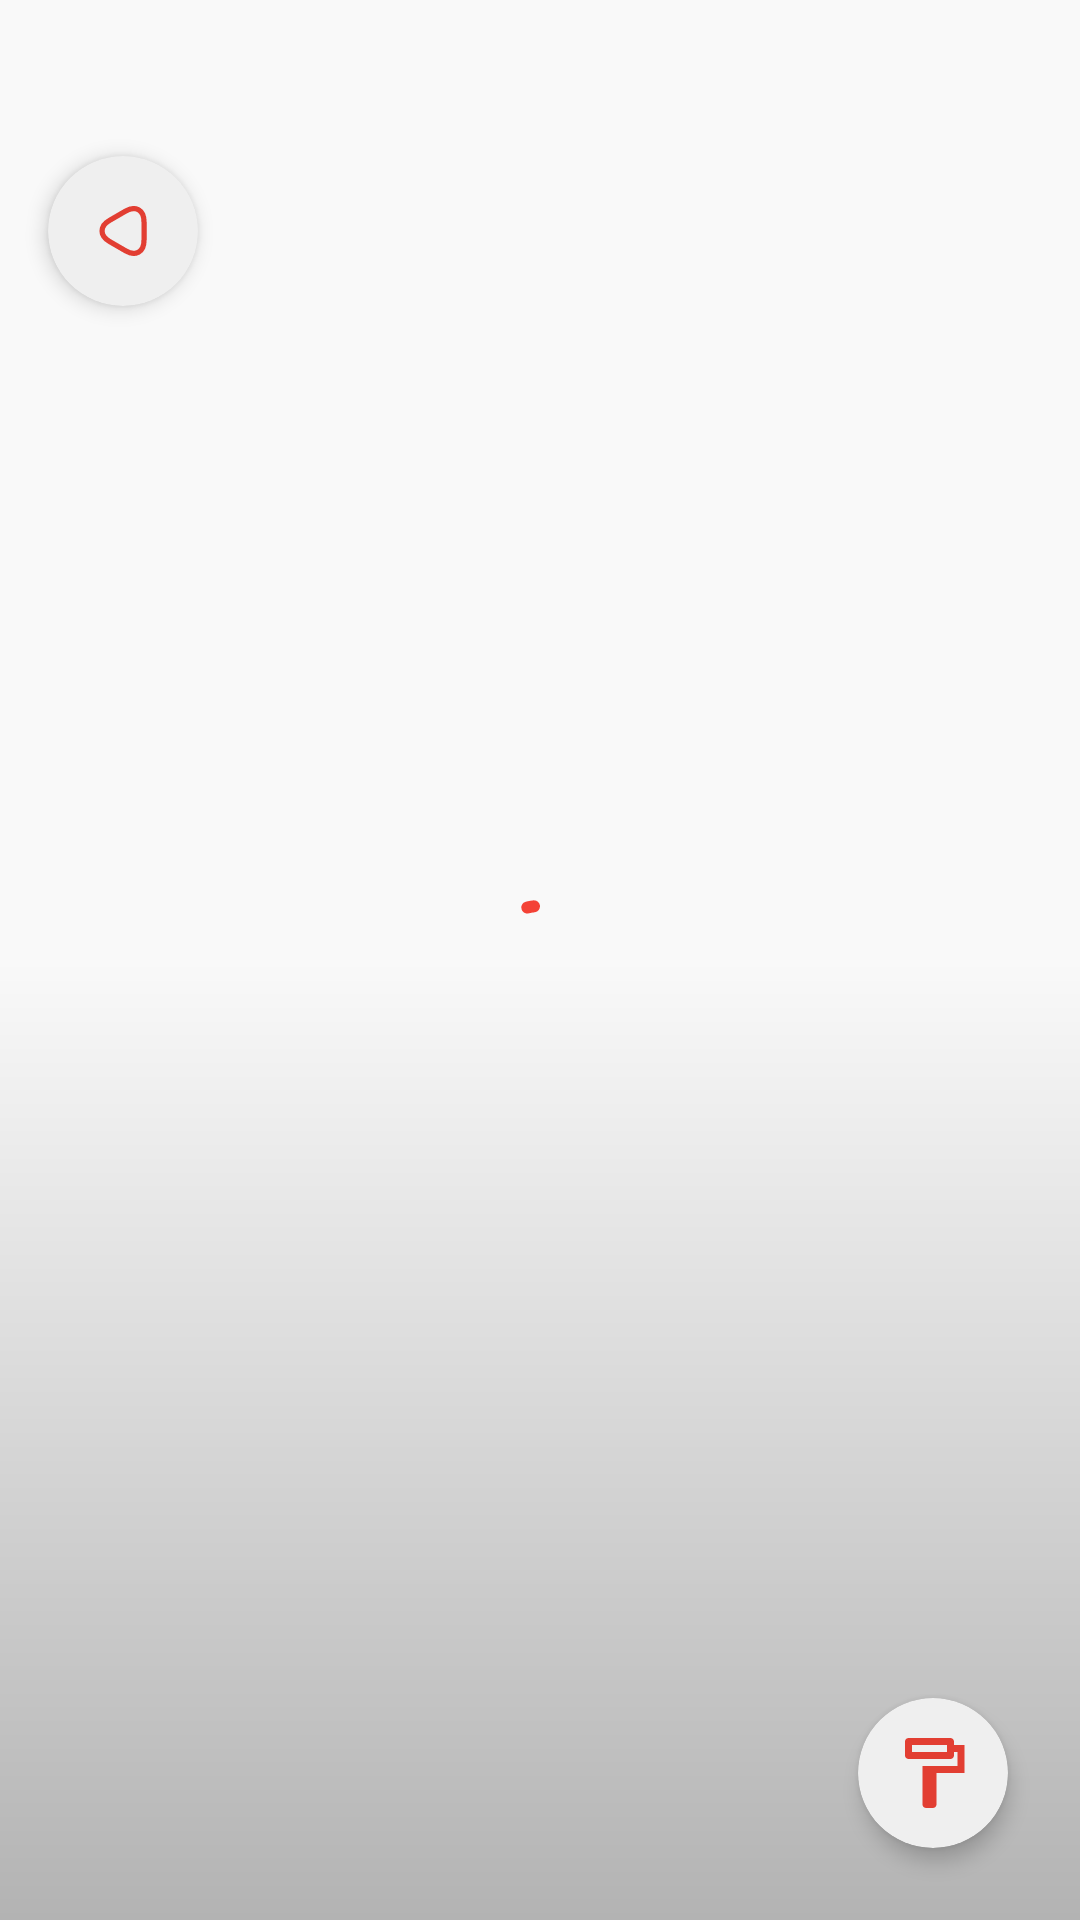

Write the Android layout XML for this screen, with the resource values it uses.
<!-- AndroidManifest.xml: application theme Theme.UnWalls -->
<!-- res/layout/details_layout.xml -->
<?xml version="1.0" encoding="utf-8"?>
<androidx.coordinatorlayout.widget.CoordinatorLayout xmlns:android="http://schemas.android.com/apk/res/android"
    xmlns:app="http://schemas.android.com/apk/res-auto"
    android:layout_width="match_parent"
    android:layout_height="match_parent"
    android:background="@drawable/main_bg">

    <com.google.android.material.progressindicator.CircularProgressIndicator
        android:layout_width="wrap_content"
        android:layout_height="wrap_content"
        android:layout_gravity="center"
        android:indeterminate="true"
        android:indeterminateTint="@color/colorAccent"
        app:indicatorColor="@color/colorAccent"
        app:trackCornerRadius="5dp"></com.google.android.material.progressindicator.CircularProgressIndicator>


    <ImageView
        android:id="@+id/imageView"
        android:layout_width="match_parent"
        android:layout_height="match_parent"
        android:layout_gravity="center"
        android:scaleType="centerCrop">

    </ImageView>

    <androidx.cardview.widget.CardView
        android:id="@+id/back"
        android:layout_width="50dp"
        android:layout_height="50dp"
        android:layout_below="@id/category"
        android:layout_alignParentEnd="true"
        android:layout_marginLeft="16dp"
        android:layout_marginTop="52dp"
        android:layout_marginBottom="10dp"
        android:clickable="true"
        android:foreground="?android:attr/selectableItemBackground"
        app:cardBackgroundColor="@color/colorBackgroundSecondary"
        app:cardCornerRadius="60dp"
        app:cardElevation="4dp">

        <ImageView
            android:layout_width="28dp"
            android:layout_height="28dp"
            android:layout_gravity="center"
            android:src="@drawable/ic_arrow_left"
            app:tint="@color/colorLightIcon1"></ImageView>

    </androidx.cardview.widget.CardView>

    <androidx.cardview.widget.CardView
        android:id="@+id/apply"
        android:layout_width="50dp"
        android:layout_height="50dp"
        android:layout_below="@id/category"
        android:layout_alignParentEnd="true"
        android:layout_gravity="bottom|end"
        android:layout_margin="24dp"
        android:clickable="true"
        android:foreground="?android:attr/selectableItemBackground"
        app:cardBackgroundColor="@color/colorBackgroundSecondary"
        app:cardCornerRadius="60dp"
        app:cardElevation="4dp">

        <ImageView
            android:layout_width="28dp"
            android:layout_height="28dp"
            android:layout_gravity="center"
            android:src="@drawable/ic_apply"
            app:tint="@color/colorLightIcon1"></ImageView>

    </androidx.cardview.widget.CardView>

</androidx.coordinatorlayout.widget.CoordinatorLayout>
<!-- resources referenced by this layout -->
<resources>
  <color name="colorAccent">#F44236</color>
  <color name="colorBackgroundSecondary">#efefef</color>
  <color name="colorLightIcon1">#E23E32</color>
  <!-- drawable ic_apply (drawable) -->
  <vector android:height="24dp" android:tint="#F6F6F6"
      android:viewportHeight="24" android:viewportWidth="24"
      android:width="24dp" xmlns:android="http://schemas.android.com/apk/res/android">
      <path android:fillColor="@android:color/white" android:pathData="M18,4L18,3c0,-0.55 -0.45,-1 -1,-1L5,2c-0.55,0 -1,0.45 -1,1v4c0,0.55 0.45,1 1,1h12c0.55,0 1,-0.45 1,-1L18,6h1v4L9,10v11c0,0.55 0.45,1 1,1h2c0.55,0 1,-0.45 1,-1v-9h8L21,4h-3zM16,6L6,6L6,4h10v2z"/>
  </vector>
  <!-- drawable ic_arrow_left (drawable) -->
  <vector xmlns:android="http://schemas.android.com/apk/res/android"
      android:width="800dp"
      android:height="800dp"
      android:viewportWidth="24"
      android:viewportHeight="24">
    <path
        android:pathData="M18,12V14.67C18,17.98 15.65,19.34 12.78,17.68L10.47,16.34L8.16,15C5.29,13.34 5.29,10.63 8.16,8.97L10.47,7.63L12.78,6.29C15.65,4.66 18,6.01 18,9.33V12Z"
        android:strokeLineJoin="round"
        android:strokeWidth="1.5"
        android:fillColor="#00000000"
        android:strokeColor="#292D32"
        android:strokeLineCap="round"/>
  </vector>
  <!-- drawable main_bg (drawable) -->
  <?xml version="1.0" encoding="utf-8"?>
  <shape android:shape="rectangle"
      xmlns:android="http://schemas.android.com/apk/res/android">
      <gradient android:startColor="@color/colorBackground"
          android:centerColor="@color/colorBackground"
          android:endColor="@color/colorBackgroundEnd"
          android:angle="120"></gradient>
  
  </shape>
  <style name="Theme.UnWalls" parent="Theme.MaterialComponents.DayNight.NoActionBar">
          
          <item name="colorPrimary">@color/colorPrimary</item>
          <item name="colorPrimaryDark">@color/colorPrimaryDark</item>
          <item name="colorAccent">@color/colorAccent</item>
          <item name="android:statusBarColor">@color/colorPrimary</item>
          <item name="android:windowLightStatusBar">true</item>
          <item name="bottomSheetDialogTheme">@style/AppBottomSheetDialogTheme</item>
      </style>
  <color name="colorBackground">#F9F9F9</color>
  <color name="colorBackgroundEnd">#B3B3B3</color>
  <color name="colorPrimary">#F9F9F9</color>
  <color name="colorPrimaryDark">#F9F9F9</color>
  <style name="AppBottomSheetDialogTheme" parent="Theme.Design.Light.BottomSheetDialog">
          <item name="bottomSheetStyle">@style/AppModalStyle</item>
      </style>
  <style name="AppModalStyle" parent="Widget.Design.BottomSheet.Modal">
          <item name="android:background">@drawable/bottom_sheet_bg</item>
      </style>
  <!-- drawable bottom_sheet_bg (drawable) -->
  <?xml version="1.0" encoding="utf-8"?>
  <shape xmlns:android="http://schemas.android.com/apk/res/android"
      android:shape="rectangle">
      <solid android:color="@color/colorBackground" />
  
      <corners
          android:bottomLeftRadius="0dp"
          android:bottomRightRadius="0dp"
          android:topLeftRadius="24dp"
          android:topRightRadius="24dp" />
  </shape>
</resources>
